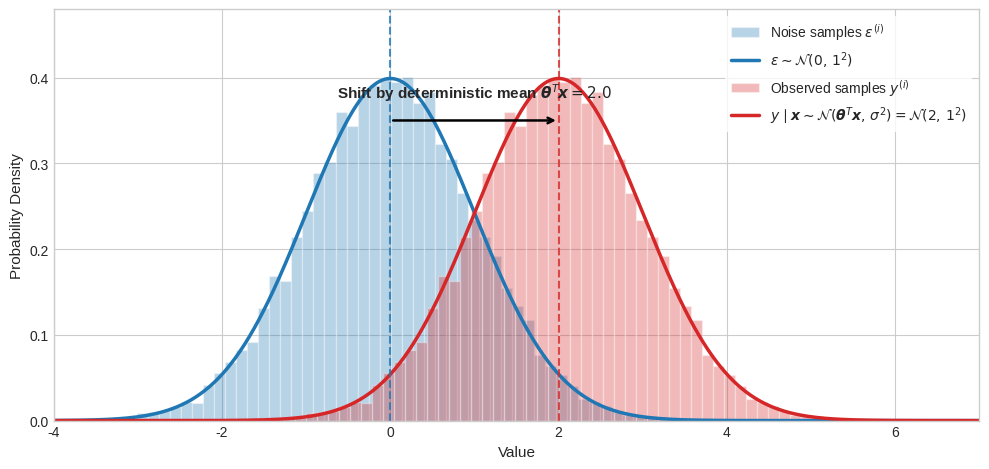

Here is the Python script that generated this plot: (Note: this script raises an exception after producing the figure.)
!pip install ipywidgets matplotlib scipy numpy -q

import numpy as np
import matplotlib.pyplot as plt
from scipy.stats import norm

# --- Parameters Matching Lecture Notation ---
np.random.seed(42)
N = 15000

# Noise distribution: epsilon ~ N(0, sigma^2)
mu_eps = 0.0
sigma_eps = 1.0

# Affine transformation: y = theta^T x + a * epsilon
a = 1.0
theta_T_x = 2.0  # Proxy for the deterministic prediction b

mu_y = theta_T_x + a * mu_eps
sigma_y = abs(a) * sigma_eps

# --- Sampling ---
epsilon = np.random.normal(loc=mu_eps, scale=sigma_eps, size=N)
y = theta_T_x + a * epsilon

# --- Plotting ---
plt.style.use('seaborn-v0_8-whitegrid')
fig, ax = plt.subplots(figsize=(10, 4.8), dpi=300)

c_eps = "#1f77b4"  # Blue for zero-mean noise
c_y = "#d62728"    # Red for shifted output

grid = np.linspace(-4, 7, 1000)

# 1. Distribution of Epsilon (Noise)
ax.hist(epsilon, bins=60, density=True, alpha=0.32, color=c_eps, edgecolor="white", label=r"Noise samples $\epsilon^{(i)}$")
ax.plot(grid, norm.pdf(grid, mu_eps, sigma_eps), color=c_eps, lw=2.5,
        label=rf"$\epsilon \sim \mathcal{{N}}({int(mu_eps)},\, {int(sigma_eps)}^2)$")

# 2. Distribution of y (Target given x)
ax.hist(y, bins=60, density=True, alpha=0.32, color=c_y, edgecolor="white", label=r"Observed samples $y^{(i)}$")
ax.plot(grid, norm.pdf(grid, mu_y, sigma_y), color=c_y, lw=2.5,
        label=rf"$y \mid \boldsymbol{{x}} \sim \mathcal{{N}}(\boldsymbol{{\theta}}^T\boldsymbol{{x}},\, \sigma^2) = \mathcal{{N}}({int(mu_y)},\, {int(sigma_y)}^2)$")

# Vertical mean lines
ax.axvline(mu_eps, color=c_eps, linestyle="--", lw=1.5, alpha=0.8)
ax.axvline(mu_y, color=c_y, linestyle="--", lw=1.5, alpha=0.8)

# Arrow showing the deterministic shift
ax.annotate(
    "", xy=(mu_y, 0.35), xytext=(mu_eps, 0.35),
    arrowprops=dict(arrowstyle="->", color="black", lw=1.8)
)
ax.text((mu_eps + mu_y) / 2, 0.37, rf"Shift by deterministic mean $\boldsymbol{{\theta}}^T\boldsymbol{{x}} = {theta_T_x}$",
        ha="center", va="bottom", fontsize=11, fontweight="bold")

# Formatting
ax.set_xlabel("Value", fontsize=11)
ax.set_ylabel("Probability Density", fontsize=11)
ax.set_xlim(-4, 7)
ax.set_ylim(0, 0.48)
ax.legend(frameon=True, facecolor="white", edgecolor="none", fontsize=10, loc="upper right")

plt.tight_layout()
plt.savefig("gaussian_noise_shift.png")
plt.show()

import numpy as np
import matplotlib.pyplot as plt
from scipy.stats import norm
import ipywidgets as widgets
from ipywidgets import interact

def plot_regression_noise(mu_eps=0.0, sigma_eps=1.0, a=1.0, theta_T_x=2.0):
    np.random.seed(42)
    epsilon = np.random.normal(loc=mu_eps, scale=sigma_eps, size=12000)
    y = theta_T_x + a * epsilon

    mu_y = theta_T_x + a * mu_eps
    sigma_y = abs(a) * sigma_eps

    fig, ax = plt.subplots(figsize=(9, 4.2), dpi=120)
    grid = np.linspace(-6, 10, 1000)

    # Plot Noise
    ax.hist(epsilon, bins=55, density=True, alpha=0.35, color="#1f77b4", label=r"$\epsilon \sim \mathcal{N}(\mu_\epsilon, \sigma^2)$")
    ax.plot(grid, norm.pdf(grid, mu_eps, sigma_eps), color="#1f77b4", lw=2)

    # Plot y
    ax.hist(y, bins=55, density=True, alpha=0.35, color="#d62728", label=r"$y = \boldsymbol{\theta}^T\boldsymbol{x} + a\epsilon$")
    ax.plot(grid, norm.pdf(grid, mu_y, sigma_y), color="#d62728", lw=2)

    # Annotate means
    ax.axvline(mu_eps, color="#1f77b4", linestyle="--", alpha=0.7)
    ax.axvline(mu_y, color="#d62728", linestyle="--", alpha=0.7)

    ax.set_xlim(-6, 10)
    ax.set_ylim(0, 0.55)
    ax.set_title(f"Target Distribution: Mean = {mu_y:.2f} (shifted by θ^T x = {theta_T_x:.2f}), Std Dev = {sigma_y:.2f}")
    ax.set_xlabel("Value")
    ax.set_ylabel("Density")
    ax.legend(loc="upper right")
    plt.show()

interact(plot_regression_noise,
         mu_eps=widgets.FloatSlider(value=0.0, min=-2.0, max=2.0, step=0.5, description="μ (noise):"),
         sigma_eps=widgets.FloatSlider(value=1.0, min=0.2, max=2.5, step=0.1, description="σ (noise):"),
         a=widgets.FloatSlider(value=1.0, min=-2.0, max=3.0, step=0.5, description="scale (a):"),
         theta_T_x=widgets.FloatSlider(value=2.0, min=-4.0, max=6.0, step=0.5, description="θᵀx (shift):"));
